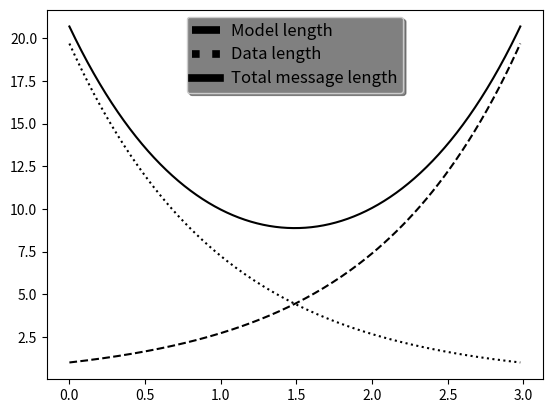

Python code for this plot:
# -*- coding: utf-8 -*-
"""
Created on Tue Jan  3 15:18:24 2017

[redacted]
"""

import numpy as np
import matplotlib.pyplot as plt


# Example data
a = np.arange(0,3, .02)
b = np.arange(0,3, .02)
c = np.exp(a)
d = c[::-1]

# Create plots with pre-defined labels.
# Alternatively, you can pass labels explicitly when calling `legend`.
fig, ax = plt.subplots()
ax.plot(a, c, 'k--', label='Model length')
ax.plot(a, d, 'k:', label='Data length')
ax.plot(a, c+d, 'k', label='Total message length')

# Now add the legend with some customizations.
legend = ax.legend(loc='upper center', shadow=True)

# The frame is matplotlib.patches.Rectangle instance surrounding the legend.
frame = legend.get_frame()
frame.set_facecolor('0.50')

# Set the fontsize
for label in legend.get_texts():
    label.set_fontsize('large')

for label in legend.get_lines():
    label.set_linewidth(5.5)  # the legend line width
plt.show()